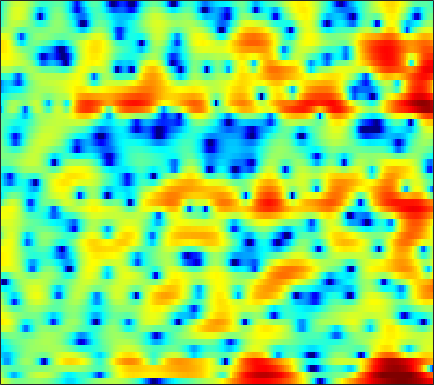

The data file committed next to this chart (first rows):
3.226, 2.6985, 1.9772, 1.2868, 0.80029, 0.25077, -0.12951, -0.31461, -0.41452, -0.37222, -0.23342, -0.098563, 0.086053, 0.29127, 0.41444, 0.54812, 0.62516, 0.6363, 0.58793, 0.45998, 0.26041, 0.043747, -0.3237, -0.79634
1.29, 0.2284, -1.416, -3.339, -4.908, -6.793, -7.482, -6.868, -5.187, -3.424, -1.904, -0.9499, 0.1014, 0.9316, 1.428, 1.945, 2.311, 2.494, 2.627, 2.634, 2.519, 2.351, 2.014, 1.547
-0.2104, -0.5615, -0.9877, -1.318, -1.486, -1.617, -1.604, -1.515, -1.305, -1.034, -0.7399, -0.5448, -0.3129, -0.1342, -0.04643, 0.01877, 0.03983, 0.04497, 0.05547, 0.08782, 0.1689, 0.275, 0.4513, 0.6503
-4.62, -6.183, -7.989, -8.258, -7.234, -5.249, -3.37, -2.177, -0.8989, 0.05475, 0.7029, 0.9924, 1.108, 0.9048, 0.5023, -0.4273, -1.907, -3.533, -6.825, -12.59, -16.52, -10.38, -5.011, -1.701
-6.25, -6.768, -7.154, -6.968, -6.418, -5.263, -3.955, -3.013, -1.903, -0.9888, -0.2888, 0.09962, 0.4276, 0.5644, 0.5455, 0.3804, 0.1128, -0.139, -0.4499, -0.6253, -0.575, -0.3651, 0.1237, 0.76
-5.616, -5.121, -4.493, -3.888, -3.436, -2.824, -2.223, -1.782, -1.227, -0.7232, -0.2847, -0.0009267, 0.3133, 0.5674, 0.7173, 0.8676, 0.9707, 1.024, 1.077, 1.132, 1.19, 1.24, 1.305, 1.356
-4.787, -4.074, -3.261, -2.576, -2.131, -1.628, -1.211, -0.9413, -0.631, -0.3598, -0.1151, 0.05699, 0.2746, 0.4847, 0.6406, 0.8364, 1.015, 1.135, 1.267, 1.366, 1.429, 1.445, 1.425, 1.339
-2.068, -1.446, -0.8324, -0.4334, -0.2602, -0.1853, -0.2767, -0.4239, -0.689, -0.9795, -1.205, -1.284, -1.228, -0.9906, -0.7144, -0.2958, 0.1441, 0.4483, 0.7993, 1.056, 1.223, 1.287, 1.307, 1.266
2.631, 2.861, 2.966, 2.82, 2.538, 1.902, 0.932, -0.05584, -1.824, -4.257, -7.473, -9.901, -10.01, -6.981, -4.836, -2.697, -1.249, -0.5111, 0.1016, 0.3673, 0.3758, 0.2612, 0.01948, -0.199
5.084, 4.962, 4.68, 4.242, 3.792, 3.022, 2.036, 1.134, -0.2882, -1.907, -3.499, -4.333, -4.515, -3.717, -2.878, -1.841, -1.117, -0.8603, -0.907, -1.451, -2.544, -3.816, -6.333, -10.11
4.217, 3.893, 3.411, 2.877, 2.454, 1.883, 1.315, 0.9113, 0.4281, 0.02868, -0.2623, -0.3868, -0.4495, -0.408, -0.3525, -0.307, -0.3505, -0.4941, -0.877, -1.513, -2.421, -3.271, -4.556, -5.748
2.729, 2.119, 1.221, 0.2885, -0.3782, -1.126, -1.585, -1.696, -1.538, -1.143, -0.648, -0.2665, 0.2087, 0.606, 0.826, 1.003, 1.041, 0.9869, 0.8067, 0.4952, 0.0701, -0.2758, -0.7305, -1.097
1.462, 0.4669, -1.208, -3.423, -5.6, -9.478, -13.09, -11.56, -7.325, -4.109, -1.808, -0.5162, 0.7905, 1.722, 2.23, 2.68, 2.882, 2.898, 2.734, 2.398, 1.901, 1.442, 0.7432, -0.002163
0.02569, -0.7325, -1.877, -3.2, -4.26, -5.556, -6.071, -5.554, -3.95, -2.067, -0.3352, 0.7689, 1.964, 2.849, 3.321, 3.732, 3.896, 3.849, 3.561, 3.013, 2.186, 1.345, -0.1328, -2.129
-4.168, -4.661, -4.863, -4.569, -4.119, -3.361, -2.504, -1.799, -0.8477, 0.1041, 0.9921, 1.595, 2.279, 2.812, 3.104, 3.33, 3.391, 3.311, 3.035, 2.535, 1.796, 1.056, -0.187, -1.755
-13.2, -22.1, -17.25, -9.643, -6.622, -3.957, -2.144, -1.143, -0.1172, 0.6487, 1.216, 1.53, 1.842, 2.068, 2.201, 2.319, 2.37, 2.366, 2.288, 2.091, 1.766, 1.445, 0.9148, 0.2987
-2.515, -2.865, -2.691, -1.889, -1.117, -0.1457, 0.6238, 1.016, 1.3, 1.323, 1.112, 0.8401, 0.4067, -0.006074, -0.2038, -0.1917, 0.0763, 0.3785, 0.8068, 1.165, 1.364, 1.401, 1.274, 0.9741
3.451, 3.394, 3.344, 3.313, 3.286, 3.182, 2.951, 2.65, 2.035, 1.078, -0.3179, -1.727, -4.25, -7.756, -10.56, -10.49, -6.979, -4.725, -2.627, -1.233, -0.3786, -0.04102, 0.08223, -0.1035
4.854, 4.777, 4.607, 4.359, 4.106, 3.672, 3.087, 2.533, 1.603, 0.4334, -1.028, -2.359, -4.428, -6.641, -7.94, -8.074, -6.697, -5.433, -3.988, -2.962, -2.384, -2.21, -2.259, -2.64
4.827, 4.736, 4.549, 4.266, 3.981, 3.489, 2.859, 2.308, 1.455, 0.5239, -0.4639, -1.189, -2.068, -2.732, -3.084, -3.279, -3.208, -3.063, -2.841, -2.713, -2.797, -3.023, -3.603, -4.556
4.332, 4.384, 4.383, 4.242, 4.023, 3.558, 2.891, 2.251, 1.254, 0.1129, -1.033, -1.794, -2.545, -2.852, -2.807, -2.529, -2.131, -1.843, -1.573, -1.491, -1.634, -1.94, -2.672, -3.794
2.298, 3.007, 3.698, 4.041, 4.05, 3.729, 3.017, 2.193, 0.6609, -1.506, -4.434, -7.222, -10.69, -9.536, -6.979, -4.223, -2.331, -1.326, -0.4185, 0.07493, 0.241, 0.162, -0.1809, -0.7533
-0.9095, 0.8216, 2.298, 3.109, 3.367, 3.301, 2.788, 2.124, 0.8548, -0.887, -3.115, -4.904, -6.639, -6.239, -4.964, -3.159, -1.671, -0.8463, -0.04585, 0.4435, 0.6521, 0.6689, 0.5377, 0.2325
0.9354, 1.589, 2.288, 2.721, 2.87, 2.831, 2.537, 2.168, 1.516, 0.7517, -0.025, -0.5466, -1.052, -1.313, -1.31, -1.16, -0.9455, -0.7821, -0.6427, -0.5976, -0.6685, -0.7917, -1.048, -1.38
2.946, 3.054, 3.173, 3.21, 3.162, 2.982, 2.684, 2.376, 1.861, 1.278, 0.6901, 0.2483, -0.2488, -0.671, -0.9174, -1.162, -1.371, -1.509, -1.76, -2.118, -2.563, -2.973, -3.582, -4.126
4.034, 4.024, 4.006, 3.936, 3.822, 3.557, 3.146, 2.737, 2.068, 1.262, 0.3558, -0.3353, -1.183, -1.819, -2.168, -2.396, -2.48, -2.559, -2.751, -3.229, -4.083, -5.026, -6.733, -8.85
3.496, 3.713, 4.012, 4.22, 4.264, 4.127, 3.703, 3.19, 2.224, 0.8655, -0.9258, -2.558, -5.109, -7.233, -7.534, -6.25, -4.547, -3.563, -2.747, -2.494, -2.914, -3.684, -5.506, -8.339
-2.21, -0.5598, 1.06, 2.089, 2.533, 2.752, 2.585, 2.192, 1.27, -0.119, -2.1, -4.096, -7.715, -11.64, -11.96, -8.524, -5.453, -3.754, -2.176, -1.174, -0.583, -0.3731, -0.289, -0.2694
-5.473, -3.878, -2.285, -1.247, -0.7488, -0.3932, -0.3199, -0.4556, -0.8979, -1.583, -2.551, -3.311, -4.354, -5.079, -5.295, -5.083, -4.353, -3.63, -2.486, -1.376, -0.3108, 0.382, 1.204, 1.865
-3.853, -3.937, -3.972, -3.931, -3.806, -3.546, -3.243, -3.034, -2.904, -3.053, -3.499, -4.053, -5.016, -6.308, -7.257, -8.199, -7.919, -6.812, -4.757, -2.693, -0.8758, 0.2751, 1.558, 2.58
-5.045, -6.051, -7.852, -9.869, -10.77, -9.797, -7.592, -6.093, -4.643, -3.885, -3.736, -4.112, -5.213, -7.327, -9.895, -15.99, -17.75, -11.65, -6.434, -3.173, -0.9051, 0.4025, 1.77, 2.829
-5.537, -6.517, -8.675, -11.93, -13.95, -11.9, -8.114, -5.918, -3.907, -2.653, -2.015, -1.842, -2.006, -2.442, -2.861, -3.225, -3.092, -2.613, -1.664, -0.6139, 0.3028, 0.8875, 1.525, 2.069
-3.225, -3.182, -3.276, -3.372, -3.292, -2.856, -2.107, -1.46, -0.6131, 0.1018, 0.6162, 0.909, 1.119, 1.217, 1.223, 1.201, 1.149, 1.119, 1.012, 0.8083, 0.442, 0.04907, -0.607, -1.253
-1.055, -0.8373, -0.6262, -0.4305, -0.2721, -0.004041, 0.3364, 0.6235, 1.042, 1.461, 1.843, 2.081, 2.336, 2.488, 2.538, 2.492, 2.3, 2.044, 1.504, 0.6507, -0.607, -1.953, -4.556, -8.836
-0.1507, -0.1393, -0.1739, -0.2202, -0.2361, -0.2094, -0.0911, 0.07785, 0.3862, 0.7771, 1.217, 1.532, 1.92, 2.218, 2.368, 2.443, 2.356, 2.151, 1.691, 0.9687, -0.06711, -1.052, -2.65, -4.362
-0.1207, -0.4631, -1.012, -1.645, -2.121, -2.656, -2.926, -2.868, -2.428, -1.681, -0.7953, -0.1158, 0.7039, 1.4, 1.809, 2.207, 2.421, 2.462, 2.356, 2.081, 1.649, 1.244, 0.6439, 0.02544
-0.6598, -1.394, -2.654, -4.323, -5.92, -8.547, -11.18, -11.65, -9.35, -6.398, -3.976, -2.514, -0.9461, 0.2645, 0.9884, 1.738, 2.269, 2.552, 2.774, 2.843, 2.791, 2.672, 2.441, 2.135
-1.241, -2.053, -3.436, -5.247, -6.985, -9.902, -13.07, -13.72, -11.04, -7.833, -5.29, -3.77, -2.135, -0.8442, -0.04195, 0.8328, 1.526, 1.931, 2.348, 2.626, 2.782, 2.83, 2.804, 2.697
-1.357, -1.927, -2.779, -3.711, -4.415, -5.266, -5.83, -5.973, -5.72, -5.079, -4.219, -3.51, -2.56, -1.619, -0.9666, -0.1651, 0.5364, 0.9836, 1.48, 1.866, 2.139, 2.286, 2.405, 2.442
-1.307, -1.623, -2.002, -2.384, -2.669, -3.071, -3.447, -3.713, -3.979, -4.133, -4.079, -3.88, -3.34, -2.556, -1.894, -1.004, -0.2123, 0.3033, 0.8504, 1.256, 1.556, 1.725, 1.914, 2.054
-2.045, -1.859, -1.474, -1.164, -1.067, -1.179, -1.62, -2.18, -3.297, -4.817, -6.444, -7.207, -6.499, -4.556, -2.989, -1.27, -0.06177, 0.5501, 1.014, 1.16, 1.18, 1.177, 1.302, 1.583
-7.275, -3.922, -1.123, 0.5429, 1.25, 1.647, 1.423, 0.8594, -0.5945, -3.063, -7.194, -11.32, -8.898, -3.709, -1.181, 0.9465, 2.09, 2.36, 2.063, 1.01, -0.7717, -2.154, -2.69, -1.03
-4.58, -3.237, -1.464, -0.1227, 0.6004, 1.171, 1.372, 1.285, 0.9529, 0.4329, -0.01089, -0.1204, 0.2307, 0.9306, 1.548, 2.19, 2.429, 2.258, 1.421, -0.2949, -3.232, -6.304, -7.934, -4.107
-4.662, -4.223, -3.51, -2.815, -2.372, -1.926, -1.605, -1.44, -1.221, -0.9907, -0.7064, -0.3954, 0.02538, 0.5038, 0.8286, 1.176, 1.324, 1.308, 1.056, 0.5847, 0.06786, -0.2262, -0.309, 0.04469
-8.119, -7.103, -6.078, -5.397, -5.127, -4.966, -4.97, -4.923, -4.704, -4.115, -3.248, -2.524, -1.565, -0.6703, -0.1134, 0.4845, 0.9207, 1.129, 1.3, 1.386, 1.416, 1.454, 1.538, 1.667
-9.159, -7.632, -6.425, -6.056, -6.261, -7.223, -9.037, -10.82, -12.32, -10.29, -7.05, -5.01, -2.847, -1.3, -0.4033, 0.4747, 1.089, 1.403, 1.7, 1.904, 2.038, 2.112, 2.208, 2.288
-3.797, -3.219, -2.812, -2.921, -3.394, -4.694, -6.845, -9.004, -10.96, -8.764, -5.457, -3.479, -1.498, -0.1383, 0.5785, 1.222, 1.584, 1.75, 1.842, 1.851, 1.854, 1.843, 1.832, 1.838
1.149, 1.444, 1.611, 1.543, 1.327, 0.8802, 0.3562, 0.0112, -0.2008, -0.07717, 0.3416, 0.6974, 1.113, 1.339, 1.321, 1.085, 0.6342, 0.2052, -0.3845, -0.861, -1.116, -1.156, -1.142, -1.148
3.444, 3.663, 3.795, 3.763, 3.645, 3.417, 3.111, 2.87, 2.578, 2.279, 1.994, 1.746, 1.294, 0.6363, -0.06383, -1.365, -3.158, -4.925, -7.728, -10.03, -10.03, -8.91, -7.607, -6.971
4.555, 4.622, 4.594, 4.424, 4.21, 3.837, 3.38, 3.007, 2.493, 2, 1.465, 1.05, 0.3837, -0.4978, -1.347, -2.892, -5.065, -7.345, -11.44, -16.21, -15.32, -12.85, -10.89, -10.4
5.359, 5.28, 5.029, 4.602, 4.167, 3.425, 2.565, 1.885, 0.9934, 0.2854, -0.1816, -0.4026, -0.6007, -0.8744, -1.2, -1.839, -2.755, -3.592, -4.763, -5.713, -6.351, -6.717, -7.256, -8.1
5.427, 5.319, 4.971, 4.346, 3.66, 2.391, 0.6481, -1.003, -3.522, -5.594, -5.458, -4.304, -2.646, -1.415, -0.8379, -0.4235, -0.3469, -0.4243, -0.6943, -1.069, -1.512, -1.897, -2.495, -3.235
3.416, 3.554, 3.501, 3.097, 2.509, 1.269, -0.6579, -2.757, -6.734, -11.74, -10.15, -6.784, -3.691, -1.786, -0.8518, -0.07772, 0.348, 0.5096, 0.5889, 0.5348, 0.414, 0.3029, 0.09369, -0.1849
-0.04111, 0.7082, 1.386, 1.68, 1.649, 1.294, 0.6211, -0.0199, -0.9044, -1.579, -1.741, -1.568, -1.193, -0.8234, -0.6256, -0.4952, -0.4763, -0.5059, -0.5008, -0.4073, -0.2377, -0.08388, 0.1229, 0.2915
-2.624, -1.218, 0.1936, 1.17, 1.661, 2.03, 2.132, 2.083, 1.886, 1.611, 1.264, 0.963, 0.4894, -0.1313, -0.7309, -1.68, -2.728, -3.421, -3.926, -3.672, -2.848, -2.102, -1.146, -0.362
-3.337, -1.768, -0.07897, 1.211, 1.95, 2.663, 3.097, 3.254, 3.27, 3.084, 2.666, 2.192, 1.323, 0.09122, -1.15, -3.41, -6.794, -10.67, -18.46, -12.9, -7.432, -4.931, -2.684, -1.233
-3.5, -2.068, -0.4519, 0.8518, 1.632, 2.436, 2.984, 3.231, 3.36, 3.245, 2.908, 2.491, 1.678, 0.5607, -0.4938, -2.236, -4.294, -5.827, -7.148, -6.761, -5.264, -4.049, -2.642, -1.593
-3.441, -2.256, -0.879, 0.2692, 0.9827, 1.741, 2.297, 2.591, 2.805, 2.82, 2.647, 2.389, 1.876, 1.179, 0.5552, -0.3645, -1.289, -1.909, -2.522, -2.837, -2.826, -2.647, -2.303, -1.889
